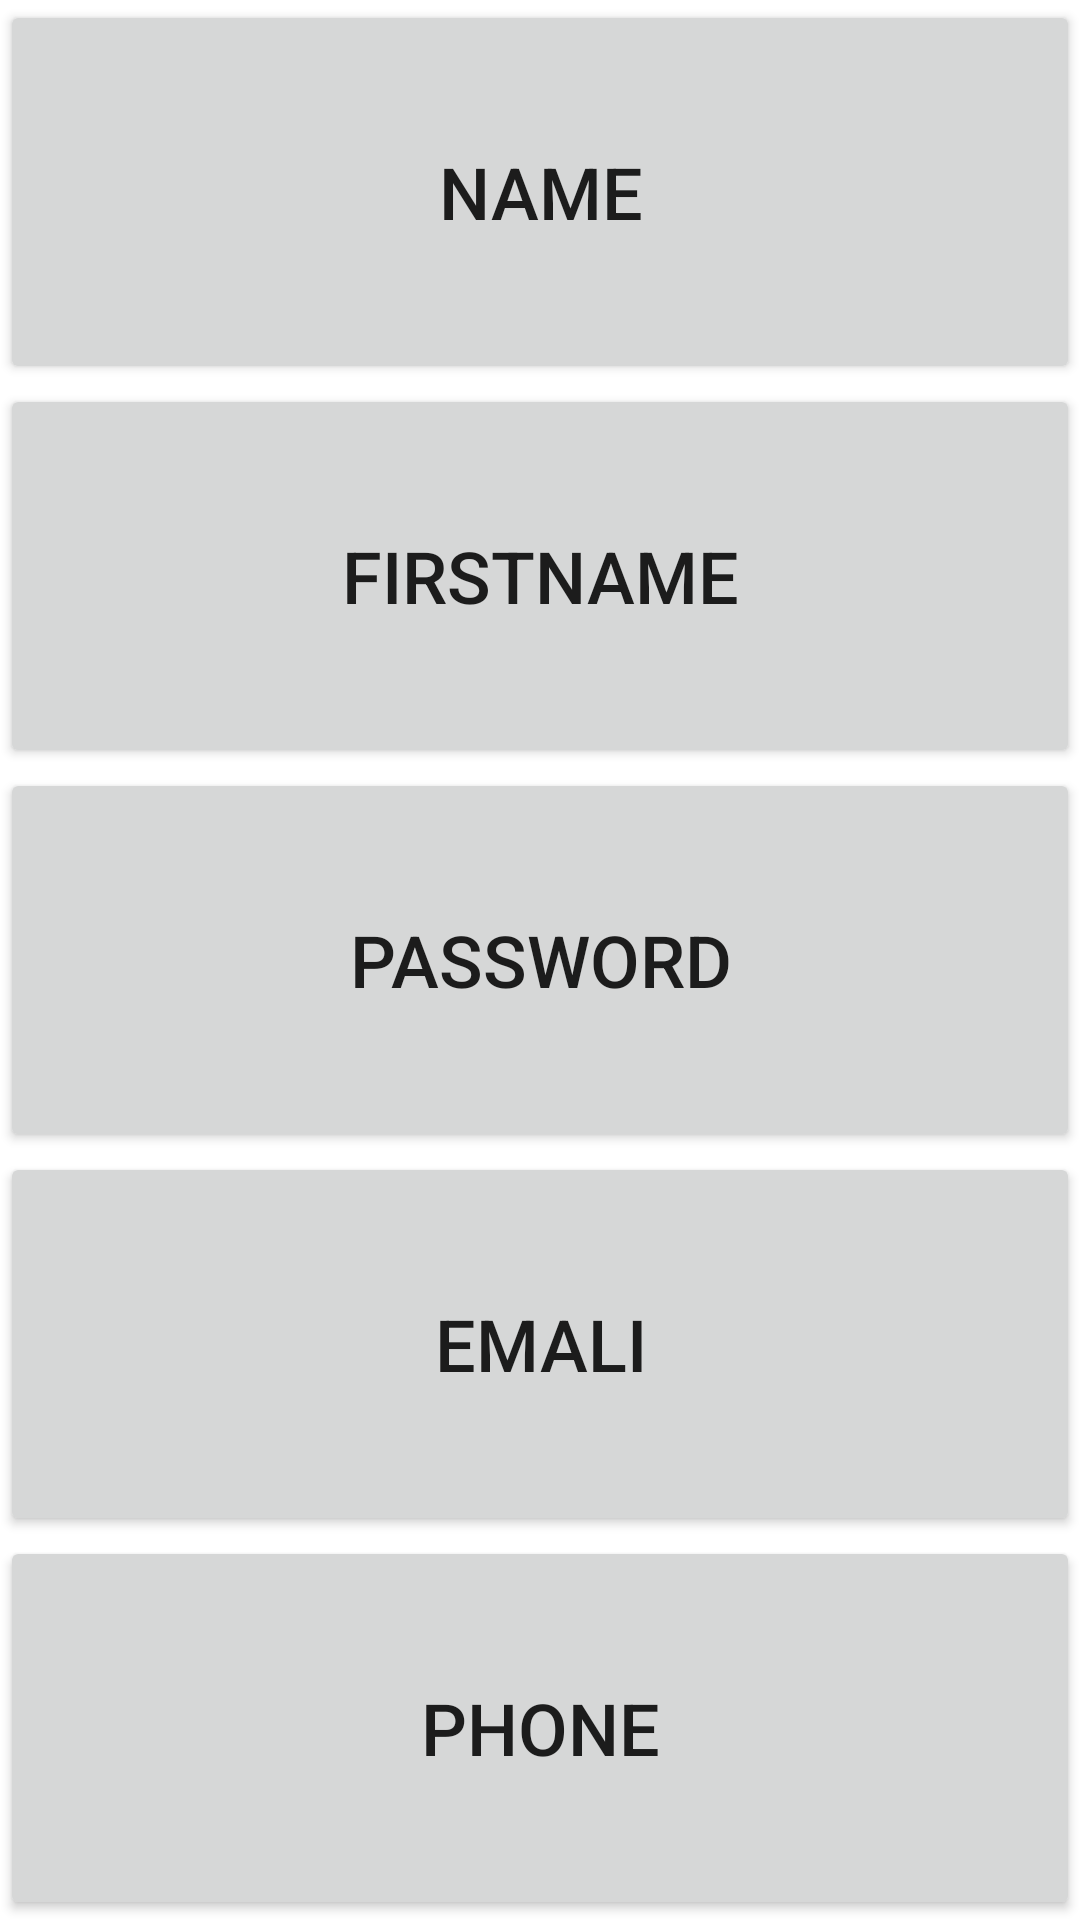

Write the Android layout XML for this screen, with the resource values it uses.
<!-- AndroidManifest.xml: application theme Theme.My_Lesson2 -->
<!-- res/layout/activity_menu.xml -->
<?xml version="1.0" encoding="utf-8"?>
<androidx.constraintlayout.widget.ConstraintLayout xmlns:android="http://schemas.android.com/apk/res/android"
    xmlns:app="http://schemas.android.com/apk/res-auto"
    xmlns:tools="http://schemas.android.com/tools"
    android:layout_width="match_parent"
    android:layout_height="match_parent"
    tools:context=".MenuActivity">

    <LinearLayout
        android:layout_width="match_parent"
        android:layout_height="match_parent"
        android:orientation="vertical"
        tools:layout_editor_absoluteX="128dp"
        tools:layout_editor_absoluteY="100dp">

        <Button
            android:id="@+id/butName"
            android:layout_width="match_parent"
            android:layout_height="wrap_content"
            android:layout_weight="1"
            android:text="Name"
            android:onClick="clickNameData"
            android:textSize="24sp" />

        <Button
            android:id="@+id/first"
            android:layout_width="match_parent"
            android:layout_height="wrap_content"
            android:layout_weight="1"
            android:text="FirstName"
            android:onClick="clickFirstNameData"

            android:textSize="24sp" />

        <Button
            android:id="@+id/password"
            android:layout_width="match_parent"
            android:layout_height="wrap_content"
            android:layout_weight="1"
            android:text="Password"
            android:onClick="clickPasswordData"

            android:textSize="24sp" />

        <Button
            android:id="@+id/emailbut"
            android:layout_width="match_parent"
            android:layout_height="wrap_content"
            android:layout_weight="1"
            android:text="Emali"
            android:onClick="clickEmailData"

            android:textSize="24sp" />

        <Button
            android:id="@+id/phone"
            android:layout_width="match_parent"
            android:layout_height="wrap_content"
            android:layout_weight="1"
            android:text="Phone"
            android:onClick="clickPhoneData"
            android:textSize="24sp" />
    </LinearLayout>
</androidx.constraintlayout.widget.ConstraintLayout>
<!-- resources referenced by this layout -->
<resources>
  <style name="Theme.My_Lesson2" parent="Theme.MaterialComponents.DayNight.DarkActionBar">
          
          <item name="colorPrimary">@color/purple_500</item>
          <item name="colorPrimaryVariant">@color/purple_700</item>
          <item name="colorOnPrimary">@color/white</item>
          
          <item name="colorSecondary">@color/teal_200</item>
          <item name="colorSecondaryVariant">@color/teal_700</item>
          <item name="colorOnSecondary">@color/black</item>
          
          <item name="android:statusBarColor" tools:targetApi="l">?attr/colorPrimaryVariant</item>
          
      </style>
  <!-- not gathered from this repository: default colours our renderer supplied (Android Studio template values) -->
  <color name="purple_500">#FF6200EE</color>
  <color name="purple_700">#FF3700B3</color>
  <color name="teal_200">#FF03DAC5</color>
  <color name="teal_700">#FF018786</color>
  <color name="black">#FF000000</color>
  <color name="white">#FFFFFFFF</color>
</resources>
